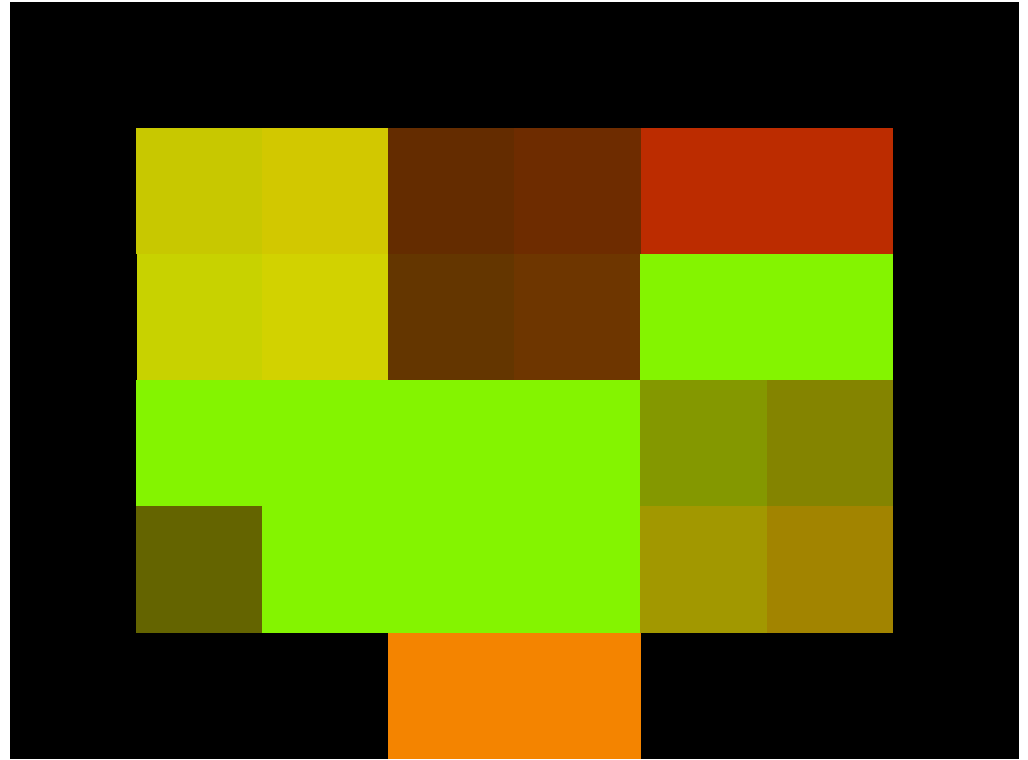

The data file committed next to this chart (first rows):
0000, 0000, 0000, 0000, 0000, 0000, 0000, 0000
0000, 2020, 2120, 1030, 1130, 7030, 7030, 0000
0000, 2021, 2121, 1031, 1131, 9050, 9050, 0000
0000, 9050, 9050, 9050, 9050, 9092, 9090, 0000
0000, 1010, 9050, 9050, 9050, 9392, 9390, 0000
0000, 0000, 0000, 5090, 5090, 0000, 0000, 0000
